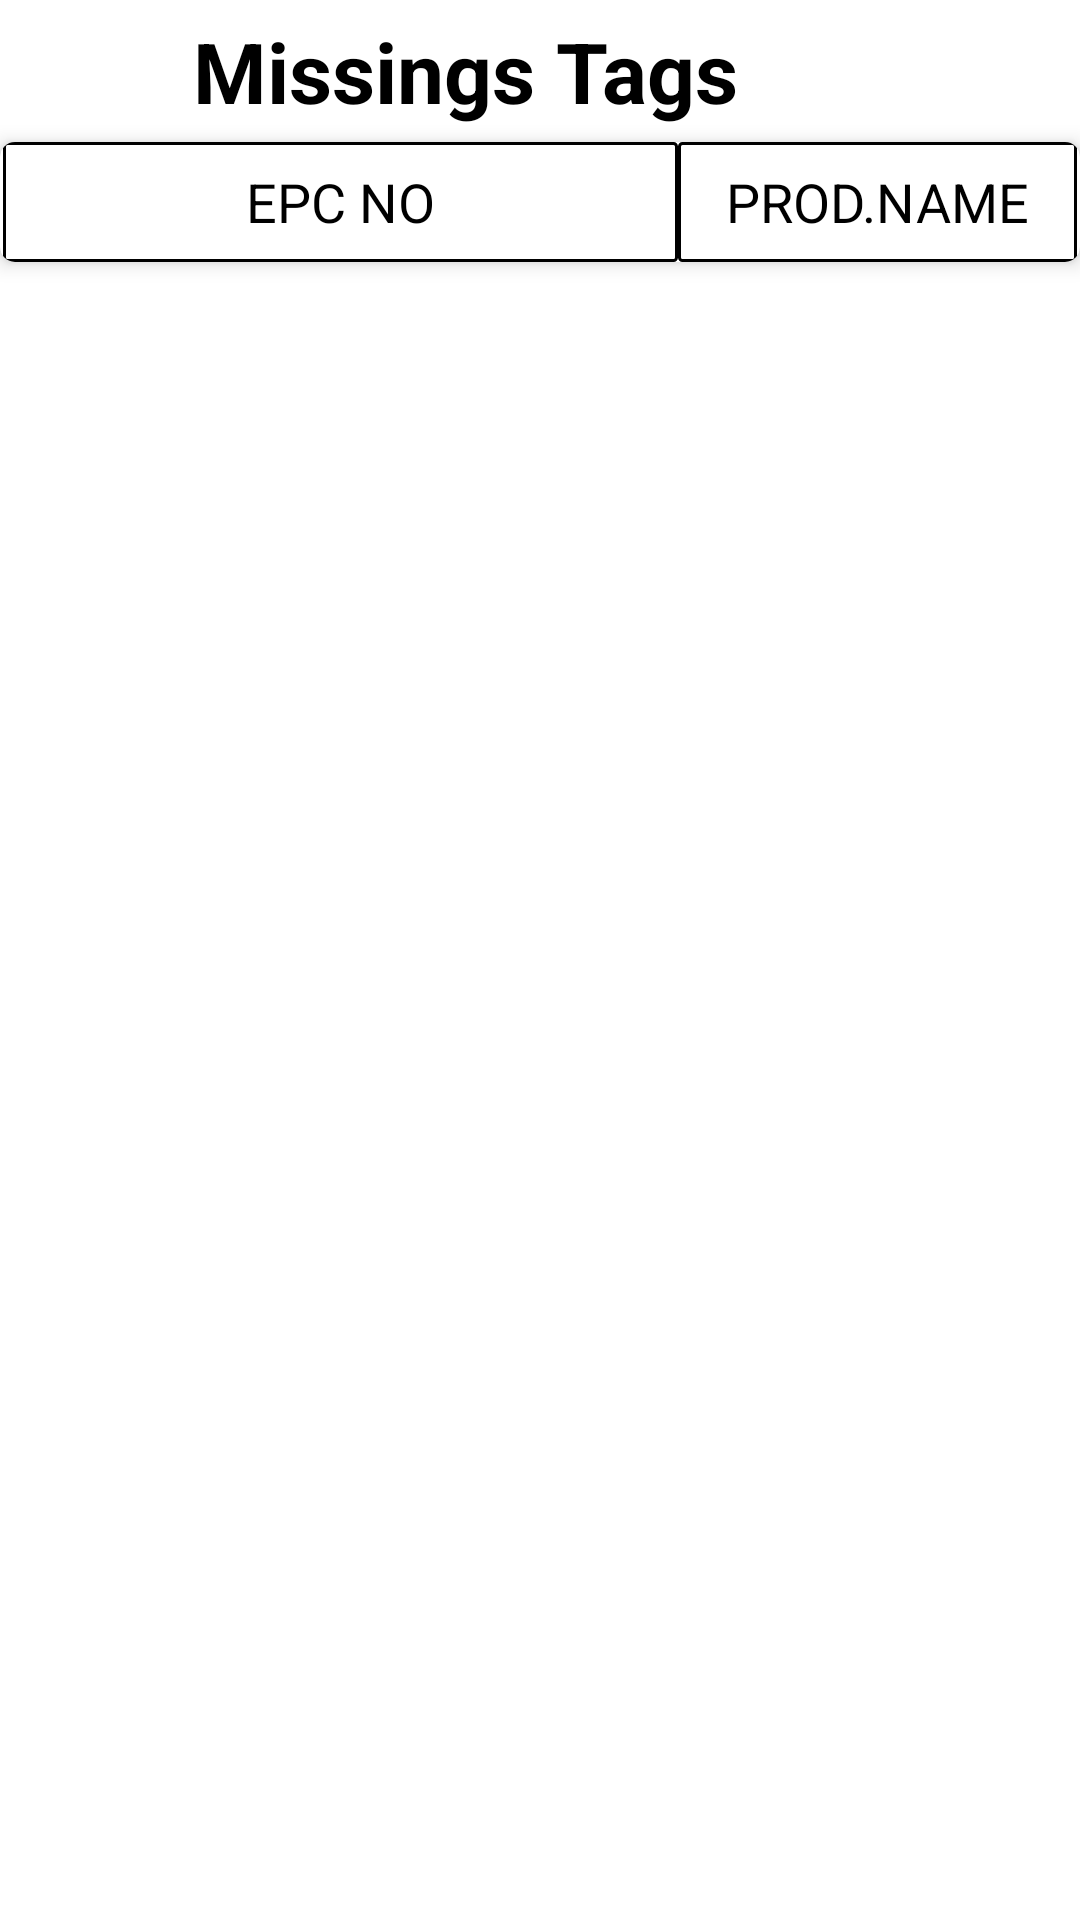

Layout XML and referenced resources for this Android screen:
<!-- AndroidManifest.xml: application theme Theme.BOOK_RFID -->
<!-- res/layout/activity_missing_tags.xml -->
<?xml version="1.0" encoding="utf-8"?>
<TableLayout xmlns:android="http://schemas.android.com/apk/res/android"
    xmlns:app="http://schemas.android.com/apk/res-auto"
    xmlns:tools="http://schemas.android.com/tools"
    android:layout_width="match_parent"
    android:layout_height="match_parent"
    tools:context=".MissingTags"
    android:stretchColumns="1"
    android:orientation="vertical">


    <LinearLayout
        android:id="@+id/layout12"
        android:layout_width="fill_parent"
        android:layout_height="wrap_content"
        android:orientation="horizontal"
        android:padding="5dp">


    <TextView
        android:id="@+id/text"
        android:layout_width="300dp"
        android:layout_height="wrap_content"
        android:gravity="center"
        android:text="Missings Tags"
        android:textColor="@color/black"
        android:textSize="28sp"
        android:textStyle="bold"
        tools:ignore="MissingConstraints" />

        <TextView
            android:id="@+id/export1"
            android:layout_width="0dp"
            android:layout_height="match_parent"
            android:layout_weight="0.1"
            android:background="@drawable/export"
            android:textColor="#fff" />
    </LinearLayout>


        <androidx.cardview.widget.CardView
            android:layout_width="match_parent"
            android:layout_height="40dp"
            app:cardCornerRadius="5dp"
            app:cardElevation="4dp"

            >

            <LinearLayout
                android:layout_width="match_parent"
                android:layout_height="40dp"
                android:orientation="horizontal"
                android:paddingLeft="1dp"
                android:paddingRight="1dp"
                >
                <TextView
                    android:text="EPC NO"
                    android:layout_width="225dp"
                    android:layout_height="40dp"
                    android:padding="3dip"
                    android:textSize="18sp"
                    android:textColor="@color/black"

                    android:background="@drawable/rectangelbg"
                    android:gravity="center"/>
                <TextView
                    android:text="PROD.NAME"
                    android:layout_width="133dp"
                    android:layout_height="40dp"
                    android:textSize="18sp"
                    android:gravity="center"
                    android:textColor="@color/black"
                    android:background="@drawable/rectangelbg"
                    android:padding="3dip" />
            </LinearLayout>
        </androidx.cardview.widget.CardView>

    <ListView
        android:id="@+id/LvTags3"
        android:layout_width="fill_parent"
        android:layout_height="fill_parent"
        android:layout_below="@+id/text"
        android:layout_marginTop="10dp"
        android:divider="@android:color/transparent"
        android:dividerHeight="0dp"/>

</TableLayout>
<!-- resources referenced by this layout -->
<resources>
  <!-- drawable rectangelbg (drawable) -->
  <?xml version="1.0" encoding="UTF-8"?>
  <shape xmlns:android="http://schemas.android.com/apk/res/android" android:id="@+id/listview_background_shape">
      <stroke android:width="1dp" android:color="@color/black" />
      <padding android:left="1dp"
          android:top="1dp"
          android:right="1dp"
          android:bottom="1dp" />
      <corners android:radius="1dp" />
      
      <solid android:color="#ffffffff" />
  
  
  </shape>
  <style name="Theme.BOOK_RFID" parent="Theme.MaterialComponents.DayNight.DarkActionBar">
          
          <item name="colorPrimary">@color/purple_500</item>
          <item name="colorPrimaryVariant">@color/purple_700</item>
          <item name="colorOnPrimary">@color/white</item>
          
          <item name="colorSecondary">@color/teal_200</item>
          <item name="colorSecondaryVariant">@color/teal_700</item>
          <item name="colorOnSecondary">@color/black</item>
          
          <item name="android:statusBarColor">?attr/colorPrimaryVariant</item>
          
      </style>
  <!-- not gathered from this repository: default colours our renderer supplied (Android Studio template values) -->
  <color name="purple_500">#FF6200EE</color>
  <color name="purple_700">#FF3700B3</color>
  <color name="teal_200">#FF03DAC5</color>
  <color name="teal_700">#FF018786</color>
  <color name="black">#FF000000</color>
  <color name="white">#FFFFFFFF</color>
</resources>
